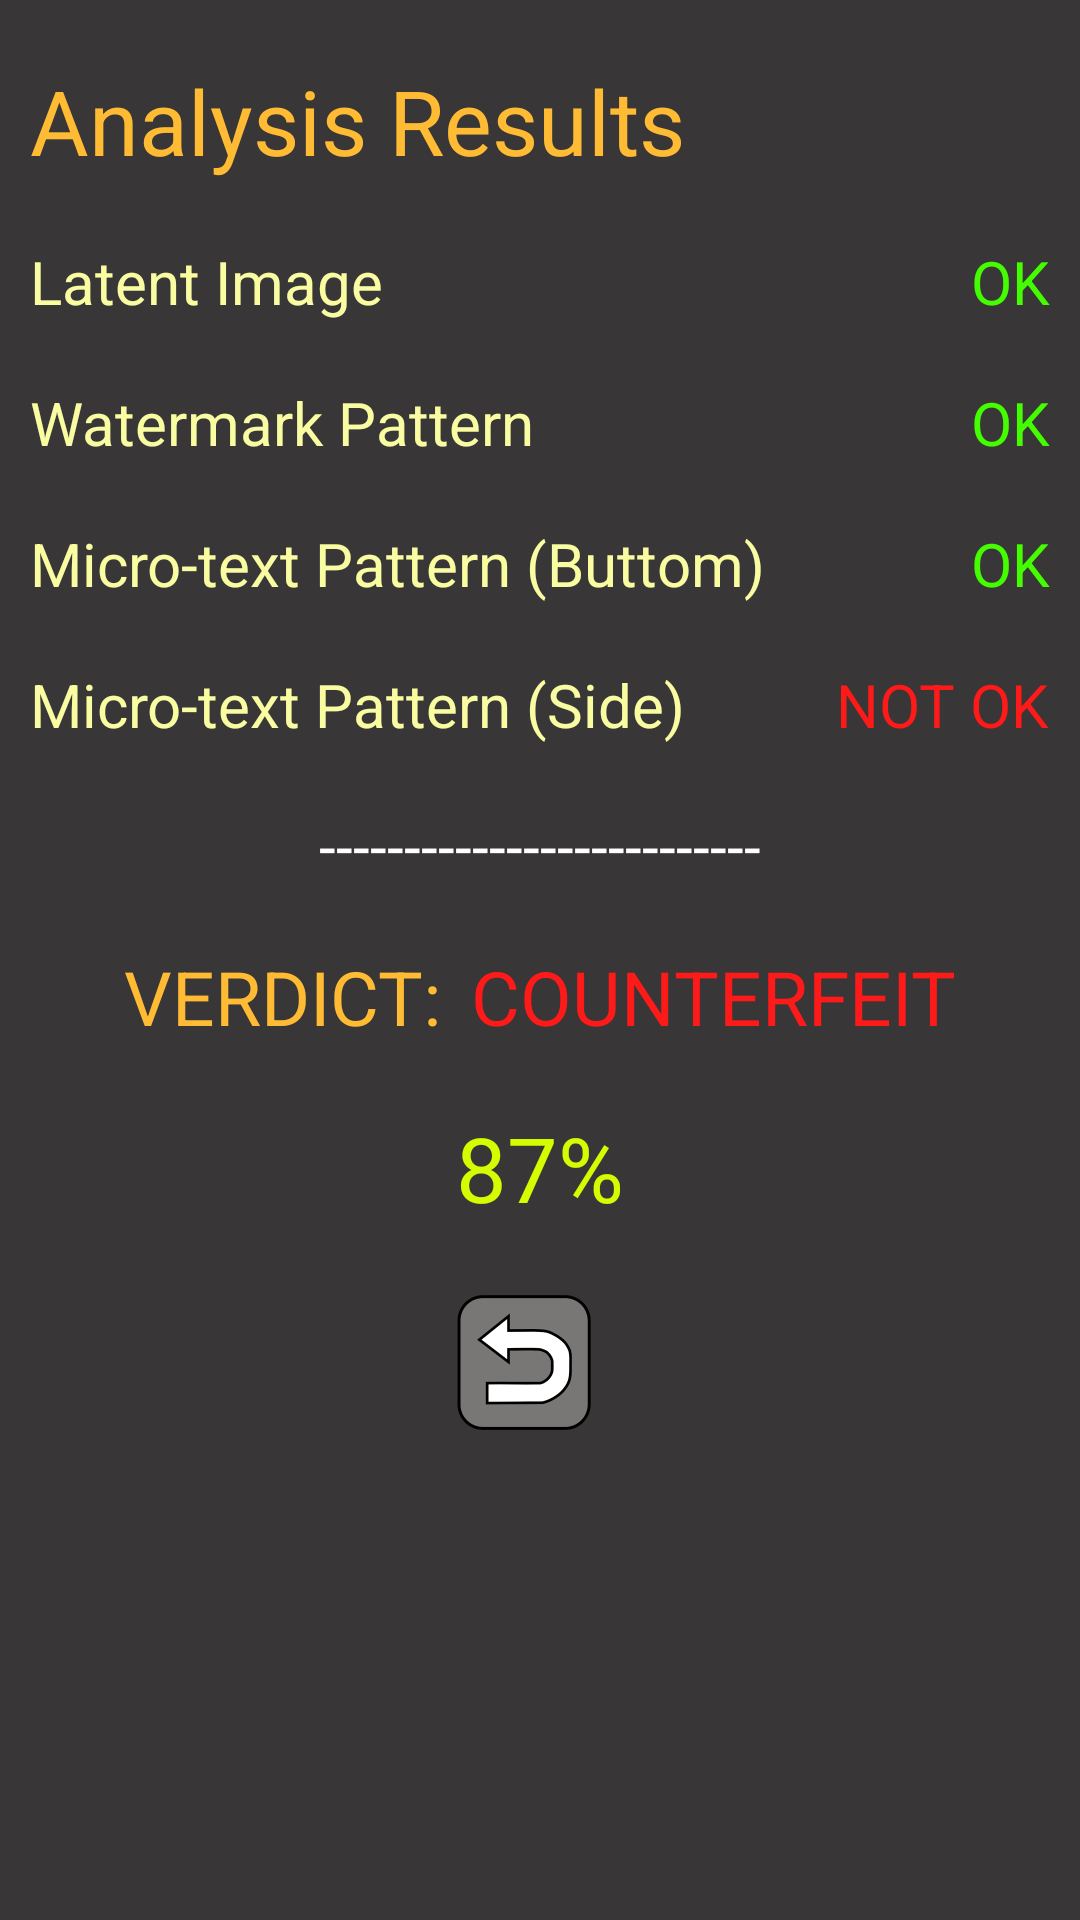

Produce the Android XML layout that renders to this screen, including the resource entries it uses.
<!-- AndroidManifest.xml: application theme AppTheme -->
<!-- res/layout/popup_results.xml -->
<?xml version="1.0" encoding="utf-8"?>

<LinearLayout xmlns:android="http://schemas.android.com/apk/res/android"
    android:orientation="vertical" android:layout_width="match_parent"
    android:layout_height="match_parent"
    android:background="#f02c2a2a"
    android:weightSum="1">

    <LinearLayout
        android:orientation="horizontal"
        android:layout_width="match_parent"
        android:layout_height="wrap_content"
        android:layout_marginLeft="10dp"
        android:layout_marginTop="20dp"
        android:layout_marginRight="10dp"
        android:layout_marginBottom="10dp" >

        <LinearLayout
            android:orientation="vertical"
            android:layout_width="match_parent"
            android:layout_height="wrap_content"
            android:weightSum="1" >

            <TextView
                android:layout_width="wrap_content"
                android:layout_height="wrap_content"
                android:textAppearance="?android:attr/textAppearanceLarge"
                android:text="Analysis Results"
                android:id="@+id/textView11"
                android:layout_weight="50"
                android:textSize="30sp"
                android:textColor="@android:color/holo_orange_light" />
        </LinearLayout>

    </LinearLayout>

    <LinearLayout
        android:orientation="horizontal"
        android:layout_width="match_parent"
        android:layout_height="wrap_content"
        android:layout_margin="10dp">

        <LinearLayout
            android:orientation="vertical"
            android:layout_width="wrap_content"
            android:layout_height="wrap_content"
            android:weightSum="1">

            <TextView
                android:layout_width="wrap_content"
                android:layout_height="wrap_content"
                android:textAppearance="?android:attr/textAppearanceLarge"
                android:text="Latent Image"
                android:id="@+id/textView3"
                android:layout_weight="50"
                android:textSize="20sp"
                android:textColor="#f9fca1" />

        </LinearLayout>

        <LinearLayout
            android:orientation="vertical"
            android:layout_width="match_parent"
            android:layout_height="wrap_content"
            android:gravity="right">

            <TextView
                android:layout_width="wrap_content"
                android:layout_height="wrap_content"
                android:textAppearance="?android:attr/textAppearanceLarge"
                android:text="OK"
                android:id="@+id/textLatentRes"
                android:textSize="20sp"
                android:textColor="#43fd00" />
        </LinearLayout>
    </LinearLayout>

    <LinearLayout
        android:orientation="horizontal"
        android:layout_width="match_parent"
        android:layout_height="wrap_content"
        android:layout_marginLeft="10dp"
        android:layout_marginTop="10dp"
        android:layout_marginRight="10dp"
        android:layout_marginBottom="10dp">

        <LinearLayout
            android:orientation="vertical"
            android:layout_width="wrap_content"
            android:layout_height="wrap_content"
            android:weightSum="1" >

            <TextView
                android:layout_width="wrap_content"
                android:layout_height="wrap_content"
                android:textAppearance="?android:attr/textAppearanceLarge"
                android:text="Watermark Pattern"
                android:id="@+id/textView5"
                android:layout_weight="50"
                android:textSize="20sp"
                android:textColor="#f9fca1" />
        </LinearLayout>

        <LinearLayout
            android:orientation="vertical"
            android:layout_width="match_parent"
            android:layout_height="wrap_content"
            android:gravity="right" >

            <TextView
                android:layout_width="wrap_content"
                android:layout_height="wrap_content"
                android:textAppearance="?android:attr/textAppearanceLarge"
                android:text="OK"
                android:id="@+id/textWatermarkRes"
                android:textSize="20sp"
                android:textColor="#43fd00" />
        </LinearLayout>
    </LinearLayout>

    <LinearLayout
        android:orientation="horizontal"
        android:layout_width="match_parent"
        android:layout_height="wrap_content"
        android:layout_margin="10dp">

        <LinearLayout
            android:orientation="vertical"
            android:layout_width="wrap_content"
            android:layout_height="wrap_content"
            android:weightSum="1" >

            <TextView
                android:layout_width="wrap_content"
                android:layout_height="wrap_content"
                android:textAppearance="?android:attr/textAppearanceLarge"
                android:text="Micro-text Pattern (Buttom)"
                android:id="@+id/textView7"
                android:layout_weight="50"
                android:textSize="20sp"
                android:textColor="#f9fca1" />
        </LinearLayout>

        <LinearLayout
            android:orientation="vertical"
            android:layout_width="match_parent"
            android:layout_height="wrap_content"
            android:gravity="right" >

            <TextView
                android:layout_width="wrap_content"
                android:layout_height="wrap_content"
                android:textAppearance="?android:attr/textAppearanceLarge"
                android:text="OK"
                android:id="@+id/textMicrotextBRes"
                android:textSize="20sp"
                android:textColor="#43fd00" />
        </LinearLayout>
    </LinearLayout>

    <LinearLayout
        android:orientation="horizontal"
        android:layout_width="match_parent"
        android:layout_height="wrap_content"
        android:layout_margin="10dp">

        <LinearLayout
            android:orientation="vertical"
            android:layout_width="wrap_content"
            android:layout_height="wrap_content"
            android:weightSum="1" >

            <TextView
                android:layout_width="wrap_content"
                android:layout_height="wrap_content"
                android:textAppearance="?android:attr/textAppearanceLarge"
                android:text="Micro-text Pattern (Side)"
                android:id="@+id/viewMicrotextSideLabel"
                android:layout_weight="50"
                android:textSize="20sp"
                android:textColor="#f9fca1" />
        </LinearLayout>

        <LinearLayout
            android:orientation="vertical"
            android:layout_width="match_parent"
            android:layout_height="wrap_content"
            android:gravity="right">

            <TextView
                android:layout_width="wrap_content"
                android:layout_height="wrap_content"
                android:textAppearance="?android:attr/textAppearanceLarge"
                android:text="NOT OK"
                android:id="@+id/textMicrotextSRes"
                android:textSize="20sp"
                android:textColor="#ff1a1a" />
        </LinearLayout>
    </LinearLayout>

    <LinearLayout
        android:orientation="horizontal"
        android:layout_width="match_parent"
        android:layout_height="wrap_content"
        android:layout_marginTop="10dp"
        android:layout_marginLeft="10dp"
        android:layout_marginRight="10dp"
        android:layout_marginBottom="10dp">

        <LinearLayout
            android:orientation="vertical"
            android:layout_width="match_parent"
            android:layout_height="wrap_content"
            android:weightSum="1"
            android:gravity="center">

            <TextView
                android:layout_width="wrap_content"
                android:layout_height="wrap_content"
                android:textAppearance="?android:attr/textAppearanceLarge"
                android:text="--------------------------"
                android:id="@+id/textView12"
                android:layout_weight="50"
                android:textSize="20sp"
                android:textColor="@android:color/background_light" />
        </LinearLayout>

    </LinearLayout>

    <LinearLayout
        android:orientation="horizontal"
        android:layout_width="match_parent"
        android:layout_height="wrap_content"
        android:layout_margin="10dp"
        android:gravity="center">

        <LinearLayout
            android:orientation="vertical"
            android:layout_width="wrap_content"
            android:layout_height="wrap_content"
            android:weightSum="1" >

            <TextView
                android:layout_width="wrap_content"
                android:layout_height="wrap_content"
                android:textAppearance="?android:attr/textAppearanceLarge"
                android:text="VERDICT:"
                android:id="@+id/textView13"
                android:layout_weight="50"
                android:textSize="25sp"
                android:textColor="@android:color/holo_orange_light" />
        </LinearLayout>

        <LinearLayout
            android:orientation="vertical"
            android:layout_width="wrap_content"
            android:layout_height="wrap_content"
            android:layout_marginLeft="10dp">

            <TextView
                android:layout_width="wrap_content"
                android:layout_height="wrap_content"
                android:textAppearance="?android:attr/textAppearanceLarge"
                android:text="COUNTERFEIT"
                android:id="@+id/textVerdictRes"
                android:textSize="25sp"
                android:textColor="#ff1a1a" />
        </LinearLayout>
    </LinearLayout>

    <LinearLayout
        android:orientation="horizontal"
        android:layout_width="match_parent"
        android:layout_height="wrap_content"
        android:layout_margin="10dp"
        android:gravity="center" >

        <LinearLayout
            android:orientation="vertical"
            android:layout_width="wrap_content"
            android:layout_height="wrap_content"
            android:weightSum="1" >

            <TextView
                android:layout_width="wrap_content"
                android:layout_height="wrap_content"
                android:textAppearance="?android:attr/textAppearanceLarge"
                android:text="87%"
                android:id="@+id/textPercentageRes"
                android:layout_weight="50"
                android:textSize="30sp"
                android:textColor="#d3fd00" />
        </LinearLayout>

    </LinearLayout>

    <LinearLayout
        android:orientation="horizontal"
        android:layout_width="match_parent"
        android:layout_height="wrap_content"
        android:gravity="center"
        android:layout_marginRight="10dp"
        android:layout_marginTop="10dp">

        <LinearLayout
            android:orientation="vertical"
            android:layout_width="50dp"
            android:layout_height="50dp"
            android:weightSum="1" >

            <ImageButton
                style="@style/style_back_button"
                android:layout_width="match_parent"
                android:layout_height="match_parent"
                android:id="@+id/btnBack" />
        </LinearLayout>

    </LinearLayout>

</LinearLayout>
<!-- resources referenced by this layout -->
<resources>
  <style name="style_back_button" parent="@android:style/Widget.Button">
          <item name="android:gravity">center_vertical|center_horizontal</item>
          <item name="android:background">@drawable/back_button</item>
          <item name="android:focusable">true</item>
          <item name="android:clickable">true</item>
      </style>
  <style name="AppTheme" parent="Theme.AppCompat.Light.DarkActionBar">
          
          <item name="colorPrimary">@color/colorPrimary</item>
          <item name="colorPrimaryDark">@color/colorPrimaryDark</item>
          <item name="colorAccent">@color/colorAccent</item>
  
          <item name="android:actionBarStyle">@style/ThemeActionBar</item>
          <item name="android:windowActionBarOverlay">true</item>
          
          <item name="actionBarStyle">@style/ThemeActionBar</item>
          <item name="windowActionBarOverlay">true</item>
      </style>
  <!-- drawable back_button (drawable) -->
  <?xml version="1.0" encoding="utf-8"?>
  
  
  <selector xmlns:android="http://schemas.android.com/apk/res/android">
      <item
          android:state_enabled="false"
          android:drawable="@drawable/back_pressed" />
      <item
          android:state_pressed="true"
          android:state_enabled="true"
          android:drawable="@drawable/back_pressed" />
      <item
          android:state_focused="true"
          android:state_enabled="true"
          android:drawable="@drawable/back_main" />
      <item
          android:state_enabled="true"
          android:drawable="@drawable/back_main" />
  </selector>
  <color name="colorPrimary">#3F51B5</color>
  <color name="colorPrimaryDark">#303F9F</color>
  <color name="colorAccent">#FF4081</color>
  <style name="ThemeActionBar" parent="Widget.AppCompat.Light.ActionBar.Solid">
          <item name="android:background">@color/colorTransparent</item>
          
          <item name="background">@color/colorTransparent</item>
      </style>
  <!-- drawable back_pressed: png bitmap (drawable, 27522 bytes) -->
  <!-- drawable back_main: png bitmap (drawable, 29521 bytes) -->
  <color name="colorTransparent">#50000000</color>
</resources>
